Dataset: data (GitHub, jainam0037/Media-Player-with-Hand-Gesture). Classes: palm, fist, thumbs up, thumbs down, index pointing right, index pointing left, no gesture.

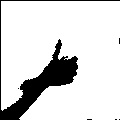
Label: thumbs up

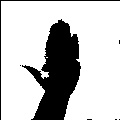
Label: palm

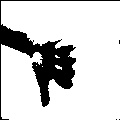
Label: thumbs down

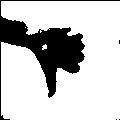
Label: thumbs down

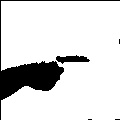
Label: index pointing right

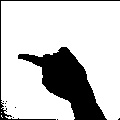
Label: index pointing left
